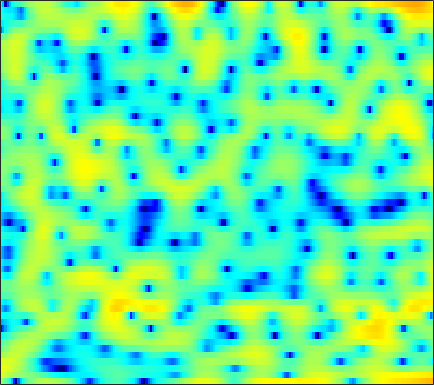

The data file committed next to this chart (first rows):
1.4307, 0.32715, -1.402, -3.6536, -5.8376, -10.012, -17.657, -34.656, -14.558, -8.8907, -5.6922, -3.9977, -2.282, -0.92475, -0.15801, 0.69551, 1.3218, 1.6942, 2.0738, 2.3311, 2.4813, 2.5181, 2.48, 2.38
4.62, 4.214, 3.673, 3.124, 2.735, 2.246, 1.814, 1.532, 1.193, 0.9129, 0.6593, 0.4835, 0.2366, -0.03211, -0.265, -0.6236, -1.022, -1.373, -1.887, -2.466, -3.092, -3.583, -4.265, -4.93
5.487, 5.271, 4.955, 4.586, 4.291, 3.845, 3.349, 2.946, 2.34, 1.665, 0.8861, 0.253, -0.6998, -1.781, -2.672, -4.021, -5.514, -6.721, -8.471, -10.34, -12.2, -13.54, -15.18, -16.76
4.43, 4.487, 4.511, 4.462, 4.367, 4.16, 3.853, 3.552, 3.03, 2.371, 1.563, 0.8481, -0.2545, -1.586, -2.736, -4.497, -6.614, -8.381, -11.07, -13.98, -16.46, -17.37, -16.93, -16.05
0.7376, 1.446, 2.23, 2.837, 3.165, 3.457, 3.584, 3.583, 3.434, 3.138, 2.7, 2.278, 1.604, 0.7679, 0.08549, -0.9175, -1.984, -2.814, -3.898, -4.953, -5.918, -6.564, -7.294, -7.896
-2.101, -1.011, 0.2253, 1.221, 1.825, 2.478, 2.946, 3.199, 3.388, 3.431, 3.329, 3.149, 2.815, 2.345, 1.907, 1.203, 0.3769, -0.3273, -1.393, -2.612, -4.013, -5.204, -6.98, -9.073
-3.279, -2.433, -1.377, -0.4068, 0.2419, 1.009, 1.659, 2.065, 2.504, 2.808, 2.996, 3.062, 3.04, 2.891, 2.7, 2.32, 1.813, 1.329, 0.539, -0.4298, -1.594, -2.629, -4.224, -6.065
-6.863, -6.117, -5.056, -3.935, -3.123, -2.119, -1.232, -0.6577, 0.002092, 0.5539, 1.011, 1.28, 1.598, 1.857, 2.004, 2.122, 2.158, 2.104, 1.972, 1.732, 1.38, 1.074, 0.5933, 0.08904
-19.25, -15.69, -11.69, -8.919, -7.37, -5.863, -4.793, -4.236, -3.75, -3.447, -3.17, -2.884, -2.356, -1.648, -0.9871, -0.09342, 0.7739, 1.342, 1.946, 2.397, 2.699, 2.84, 2.906, 2.878
-10.85, -10.23, -8.997, -7.762, -6.998, -6.281, -5.973, -6.121, -6.822, -8.486, -11.58, -15.59, -17.33, -10.5, -6.943, -3.615, -1.313, -0.01449, 1.319, 2.263, 2.914, 3.268, 3.571, 3.728
-5.99, -6.092, -6.037, -5.732, -5.364, -4.842, -4.392, -4.161, -4.08, -4.277, -4.574, -4.657, -4.276, -3.196, -2.131, -0.7288, 0.504, 1.219, 1.884, 2.279, 2.434, 2.433, 2.354, 2.291
-8.376, -10.71, -13.07, -11.14, -8.518, -5.519, -3.302, -2.03, -0.7069, 0.2964, 1.092, 1.578, 2.134, 2.587, 2.889, 3.162, 3.254, 3.162, 2.795, 2.036, 0.8286, -0.4409, -2.654, -5.144
-5.871, -6.896, -7.532, -6.815, -5.612, -3.776, -2.082, -0.9704, 0.2452, 1.219, 1.965, 2.406, 2.837, 3.099, 3.18, 3.13, 2.897, 2.568, 1.915, 0.9747, -0.3171, -1.548, -3.473, -5.303
-2.458, -2.506, -2.446, -2.193, -1.885, -1.354, -0.7557, -0.2961, 0.2833, 0.794, 1.206, 1.441, 1.646, 1.722, 1.693, 1.543, 1.266, 0.9891, 0.5371, 0.0269, -0.4869, -0.8438, -1.231, -1.426
-1.128, -1.122, -1.051, -0.8858, -0.702, -0.3864, -0.02145, 0.2686, 0.6441, 0.9718, 1.212, 1.331, 1.366, 1.267, 1.097, 0.7592, 0.2887, -0.1286, -0.7186, -1.282, -1.727, -1.928, -1.966, -1.758
-0.9556, -1.18, -1.317, -1.226, -1.003, -0.531, 0.07174, 0.546, 1.151, 1.659, 2.035, 2.198, 2.251, 2.075, 1.776, 1.128, 0.1777, -0.7631, -2.351, -4.271, -6.191, -7.037, -6.574, -4.868
-3.878, -5.243, -6.768, -6.983, -6.026, -4.072, -2.113, -0.821, 0.62, 1.747, 2.572, 2.996, 3.309, 3.323, 3.127, 2.552, 1.568, 0.5221, -1.398, -4.088, -7.616, -9.751, -8.414, -5.131
-7.366, -9.888, -13.99, -15.12, -12.21, -8.196, -5.134, -3.333, -1.384, 0.1442, 1.329, 2.015, 2.675, 3.056, 3.172, 3.098, 2.784, 2.409, 1.77, 1.07, 0.4489, 0.1167, -0.08049, -0.05034
-6.885, -7.823, -8.684, -8.845, -8.43, -7.312, -5.803, -4.559, -2.924, -1.421, -0.1174, 0.7182, 1.638, 2.329, 2.702, 3.028, 3.173, 3.176, 3.063, 2.839, 2.539, 2.272, 1.863, 1.374
-9.254, -11.16, -13.78, -15.15, -14.23, -11.49, -8.67, -6.791, -4.616, -2.783, -1.241, -0.2512, 0.8556, 1.755, 2.292, 2.846, 3.218, 3.382, 3.469, 3.404, 3.197, 2.954, 2.509, 1.929
-9.305, -11.27, -14.24, -16.07, -14.98, -11.93, -9.042, -7.212, -5.155, -3.413, -1.916, -0.9361, 0.2133, 1.19, 1.817, 2.496, 3.001, 3.262, 3.448, 3.456, 3.286, 3.046, 2.587, 1.985
-5.861, -6.471, -7.1, -7.387, -7.32, -6.888, -6.15, -5.474, -4.482, -3.424, -2.327, -1.478, -0.3498, 0.7176, 1.46, 2.326, 3.017, 3.404, 3.709, 3.771, 3.571, 3.249, 2.598, 1.704
-4.193, -4.565, -5.041, -5.417, -5.625, -5.777, -5.849, -5.85, -5.74, -5.409, -4.63, -3.705, -2.122, -0.3918, 0.8416, 2.285, 3.429, 4.072, 4.633, 4.838, 4.674, 4.291, 3.399, 2
-6.322, -7.031, -8.013, -8.822, -9.192, -9.435, -9.706, -10.21, -11.77, -15.17, -19.59, -14.87, -8.2, -3.826, -1.433, 0.9799, 2.721, 3.671, 4.536, 4.979, 5.03, 4.817, 4.192, 3.172
-10.4, -12.38, -16.54, -23.3, -23.29, -17.17, -13.75, -12.35, -11.44, -11.02, -10.17, -8.764, -6.153, -3.492, -1.724, 0.2276, 1.735, 2.592, 3.412, 3.895, 4.075, 4.038, 3.785, 3.345
-9.334, -10.34, -11.75, -12.64, -12.51, -11.24, -9.511, -8.259, -6.769, -5.44, -4.166, -3.2, -1.914, -0.658, 0.2143, 1.238, 2.065, 2.542, 2.984, 3.217, 3.258, 3.182, 2.972, 2.663
-7.018, -6.944, -6.677, -6.225, -5.748, -4.964, -4.035, -3.292, -2.296, -1.324, -0.4021, 0.2337, 1.002, 1.654, 2.061, 2.471, 2.711, 2.78, 2.719, 2.501, 2.164, 1.85, 1.383, 0.8987
-7.69, -6.409, -4.889, -3.586, -2.719, -1.671, -0.7291, -0.0713, 0.7508, 1.494, 2.143, 2.559, 3.003, 3.295, 3.395, 3.347, 3.075, 2.713, 2.023, 1.107, 0.01982, -0.8422, -1.94, -2.835
-7.735, -5.549, -3.467, -1.943, -1.048, -0.05142, 0.7936, 1.366, 2.071, 2.707, 3.261, 3.609, 3.943, 4.091, 4.048, 3.747, 3.122, 2.406, 1.056, -0.8466, -3.461, -5.992, -9.929, -12.24
-2.208, -1.742, -1.172, -0.7512, -0.5236, -0.2831, -0.005141, 0.293, 0.8579, 1.597, 2.399, 2.953, 3.553, 3.912, 3.996, 3.829, 3.295, 2.625, 1.319, -0.5206, -3.004, -5.319, -8.723, -10.57
0.2343, -0.01288, -0.5205, -1.342, -2.214, -3.769, -5.534, -6.335, -5.492, -3.186, -0.8956, 0.5096, 1.926, 2.866, 3.289, 3.511, 3.376, 3.06, 2.385, 1.471, 0.4036, -0.4145, -1.382, -2.071
0.5385, 0.1632, -0.6213, -1.823, -3.11, -5.557, -9.148, -11.85, -10.14, -5.822, -2.636, -0.9121, 0.7417, 1.85, 2.382, 2.758, 2.814, 2.677, 2.299, 1.738, 1.076, 0.5558, -0.08552, -0.5878
0.537, 0.404, 0.08041, -0.3897, -0.819, -1.399, -1.844, -1.943, -1.663, -0.9654, -0.08062, 0.5808, 1.348, 1.91, 2.187, 2.345, 2.26, 2.038, 1.544, 0.8317, -0.07668, -0.8653, -1.995, -3.054
0.1086, 0.2665, 0.4249, 0.5196, 0.5641, 0.6137, 0.6943, 0.7957, 0.9989, 1.264, 1.569, 1.796, 2.054, 2.21, 2.242, 2.151, 1.879, 1.537, 0.8691, -0.07609, -1.391, -2.703, -5.104, -8.804
-1.564, -1.031, -0.4228, 0.05183, 0.3321, 0.6193, 0.8516, 0.9996, 1.189, 1.371, 1.543, 1.649, 1.739, 1.758, 1.702, 1.525, 1.225, 0.9172, 0.3777, -0.3316, -1.24, -2.074, -3.394, -4.842
-3.842, -2.706, -1.649, -0.9799, -0.6753, -0.4432, -0.3335, -0.2705, -0.1634, 0.009177, 0.2154, 0.3653, 0.5083, 0.5496, 0.4989, 0.315, 0.03397, -0.2044, -0.4972, -0.7208, -0.8447, -0.8795, -0.8636, -0.7549
-2.939, -2.029, -1.342, -1.175, -1.343, -1.879, -2.631, -3.141, -3.429, -3.068, -2.275, -1.643, -0.9918, -0.7207, -0.7849, -1.228, -2.024, -2.723, -3.391, -3.246, -2.272, -1.295, -0.004355, 1.103
0.3781, 0.4244, 0.1968, -0.4921, -1.401, -3.362, -6.662, -10.92, -20.96, -11.23, -5.866, -3.608, -1.838, -1.085, -1.118, -1.986, -4.071, -6.948, -15.82, -15.7, -5.99, -2.523, 0.418, 2.309
0.5267, 0.3261, -0.1084, -0.7919, -1.503, -2.73, -4.182, -5.193, -5.814, -5.171, -3.77, -2.695, -1.56, -0.8626, -0.6511, -0.78, -1.275, -1.762, -2.188, -1.826, -0.6769, 0.3849, 1.705, 2.706
-1.818, -1.866, -2, -2.232, -2.464, -2.807, -3.117, -3.261, -3.229, -2.935, -2.39, -1.889, -1.196, -0.5559, -0.1368, 0.3173, 0.659, 0.8727, 1.163, 1.5, 1.875, 2.158, 2.469, 2.62
-5.085, -4.688, -4.327, -4.162, -4.175, -4.3, -4.467, -4.529, -4.419, -3.981, -3.236, -2.543, -1.522, -0.5171, 0.1787, 1.009, 1.701, 2.134, 2.606, 2.947, 3.159, 3.225, 3.159, 2.898
-8.384, -7.116, -6.134, -5.812, -5.945, -6.604, -7.747, -8.787, -9.804, -9.162, -7.007, -5.151, -2.903, -1.033, 0.1269, 1.39, 2.384, 2.975, 3.565, 3.945, 4.12, 4.107, 3.892, 3.439
-7.582, -6.725, -6.032, -5.912, -6.22, -7.279, -9.324, -11.86, -17.04, -15.77, -9.75, -6.584, -3.521, -1.295, 0.01742, 1.403, 2.467, 3.087, 3.7, 4.093, 4.266, 4.252, 4.038, 3.576
-5.547, -5.204, -4.814, -4.594, -4.582, -4.776, -5.145, -5.419, -5.527, -5.098, -4.144, -3.22, -1.946, -0.7531, 0.0422, 0.9805, 1.773, 2.266, 2.803, 3.187, 3.402, 3.451, 3.346, 3.033
-5.32, -4.621, -3.732, -2.98, -2.544, -2.121, -1.855, -1.722, -1.575, -1.437, -1.268, -1.121, -0.9141, -0.6651, -0.4404, -0.0642, 0.4017, 0.8007, 1.347, 1.84, 2.223, 2.405, 2.486, 2.388
-6.417, -4.379, -2.368, -0.9321, -0.1484, 0.5784, 1.008, 1.153, 1.125, 0.8618, 0.3662, -0.1711, -1.065, -2.073, -2.722, -3.115, -2.693, -1.942, -0.7712, 0.2995, 1.117, 1.534, 1.85, 1.917
-3.157, -1.514, 0.2865, 1.638, 2.397, 3.09, 3.437, 3.476, 3.221, 2.594, 1.515, 0.3411, -1.893, -5.387, -9.653, -21.25, -11.69, -6.939, -3.384, -1.293, -0.05227, 0.4921, 0.8188, 0.7529
-0.1036, 0.788, 1.907, 2.837, 3.388, 3.897, 4.115, 4.081, 3.767, 3.115, 2.113, 1.129, -0.502, -2.407, -3.815, -5.026, -4.891, -4.16, -3.045, -2.146, -1.609, -1.458, -1.635, -2.251
0.05414, 1.003, 2.073, 2.913, 3.388, 3.805, 3.978, 3.938, 3.666, 3.149, 2.417, 1.746, 0.7402, -0.3061, -1.047, -1.869, -2.437, -2.717, -2.946, -3.107, -3.307, -3.557, -4.122, -4.992
0.2401, 1.238, 2.288, 3.093, 3.533, 3.906, 4.057, 4.018, 3.761, 3.29, 2.594, 1.937, 0.9073, -0.2369, -1.14, -2.328, -3.405, -4.077, -4.702, -5.117, -5.398, -5.633, -6.002, -6.518
1.347, 2.025, 2.813, 3.452, 3.823, 4.17, 4.309, 4.277, 4.032, 3.536, 2.764, 1.995, 0.6828, -0.9869, -2.499, -4.88, -7.46, -9.069, -9.898, -9.305, -8.52, -8.155, -8.067, -8.415
1.525, 1.951, 2.598, 3.218, 3.635, 4.079, 4.338, 4.393, 4.266, 3.867, 3.192, 2.463, 1.145, -0.6914, -2.502, -5.795, -10.84, -16.68, -17.19, -11.78, -9.217, -8.404, -8.551, -9.972
-2.014, -1.329, -0.1291, 1.071, 1.853, 2.656, 3.22, 3.475, 3.605, 3.516, 3.2, 2.807, 2.075, 1.081, 0.1739, -1.18, -2.536, -3.33, -3.93, -3.987, -3.89, -3.945, -4.388, -5.288
-14.5, -9.212, -5.32, -2.954, -1.751, -0.6379, 0.09025, 0.4648, 0.7963, 1.015, 1.122, 1.163, 1.148, 1.061, 0.9349, 0.7208, 0.5011, 0.3446, 0.183, 0.07884, -0.01473, -0.117, -0.2484, -0.4114
-7.797, -7.138, -5.983, -4.986, -4.474, -4.013, -3.819, -3.769, -3.692, -3.479, -2.975, -2.433, -1.608, -0.787, -0.2305, 0.3852, 0.862, 1.131, 1.416, 1.598, 1.707, 1.758, 1.791, 1.805
-4.454, -4.966, -5.458, -5.826, -6.097, -6.635, -7.55, -8.623, -10.51, -11.85, -10.26, -7.939, -5.024, -2.761, -1.427, -0.04582, 0.9596, 1.536, 2.102, 2.484, 2.725, 2.839, 2.883, 2.862
-4.412, -5.804, -7.186, -7.738, -7.723, -7.794, -8.348, -9.376, -11.82, -14.42, -11.79, -8.402, -4.818, -2.221, -0.7826, 0.6605, 1.692, 2.271, 2.809, 3.177, 3.386, 3.441, 3.404, 3.224
-5.648, -10.12, -23.25, -14.56, -9.81, -6.639, -5.031, -4.31, -3.679, -3.052, -2.167, -1.351, -0.1939, 0.8439, 1.482, 2.099, 2.518, 2.714, 2.904, 3.043, 3.14, 3.151, 3.067, 2.751
